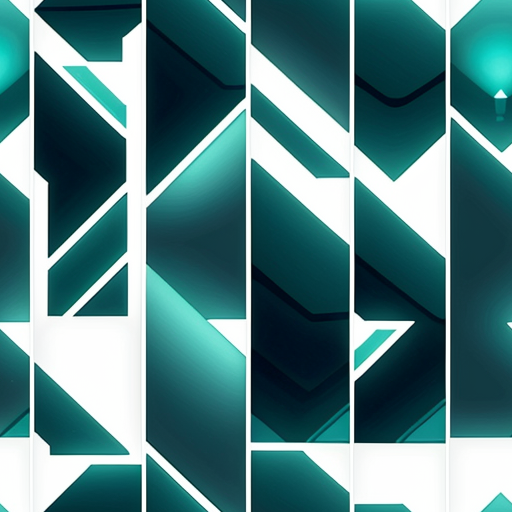
Generation parameters embedded in this image by AUTOMATIC1111 Stable Diffusion web UI or a fork of it (Forge, ...) (PNG 'parameters' text chunk):
Geometric repeating shapes on a pristine white background with teal color, Abstract patterns seamlessly interweaving, Shapes are intricate and varied, Teal hues create a sense of depth and dimension, Subtle gradation of teal from light to dark, Intriguing optical illusions within shapes, Geometric elements evoke a sense of precision and order, Seamless repetition creates a mesmerizing visual rhythm, High-resolution digital artwork, Crisp and precise details, Illuminated with soft and ethereal lighting, Teal shades exhibit a balance of vibrancy and calmness.<lora:LCM_LORA_SD1.5:1.0>
Negative prompt: Blurry, Indistinct shapes, Inconsistent patterns, Harsh lighting, Overly vibrant colors, Chaotic arrangement, Low resolution, Dull and muted tones, Uneven distribution of shapes, Lack of precision and clarity, Unpleasant and jarring optical effects.
Steps: 20, Sampler: Euler a, CFG scale: 7, Seed: 328069504, Size: 512x512, Model hash: 879db523c3, Model: dreamshaper_8, Tiling: True, Lora hashes: "LCM_LORA_SD1.5: aaebf6360f7d", Version: v1.6.1